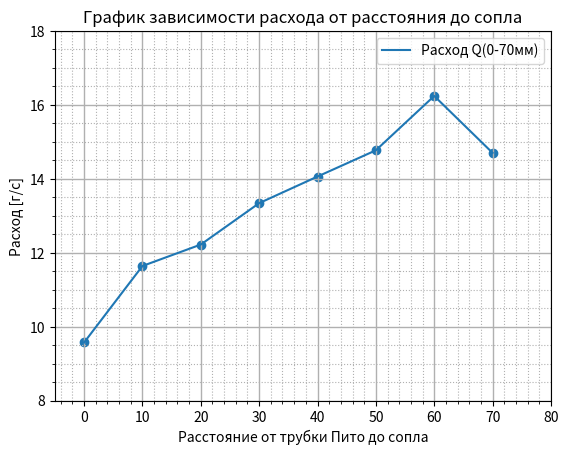

This chart was generated by the following Python code:
import matplotlib.pyplot as plt

fig, ax = plt.subplots()
a=[9.57,11.64,12.22,13.34,14.06,14.77,16.24,14.70]
b=[0,10,20,30,40,50,60,70]

ax.plot(b,a,label='Расход Q(0-70мм)')
ax.scatter(b,a)
ax.minorticks_on()
ax.grid(which='major', linewidth = 1)
ax.grid(which='minor', linestyle = ':')

ax.set_xlabel("Расстояние от трубки Пито до сопла")
ax.set_ylabel("Расход [г/с]")
ax.set_title("График зависимости расхода от расстояния до сопла")

ax.set_xlim([-5, 80])
ax.set_ylim([8, 18])

ax.legend()
plt.show()